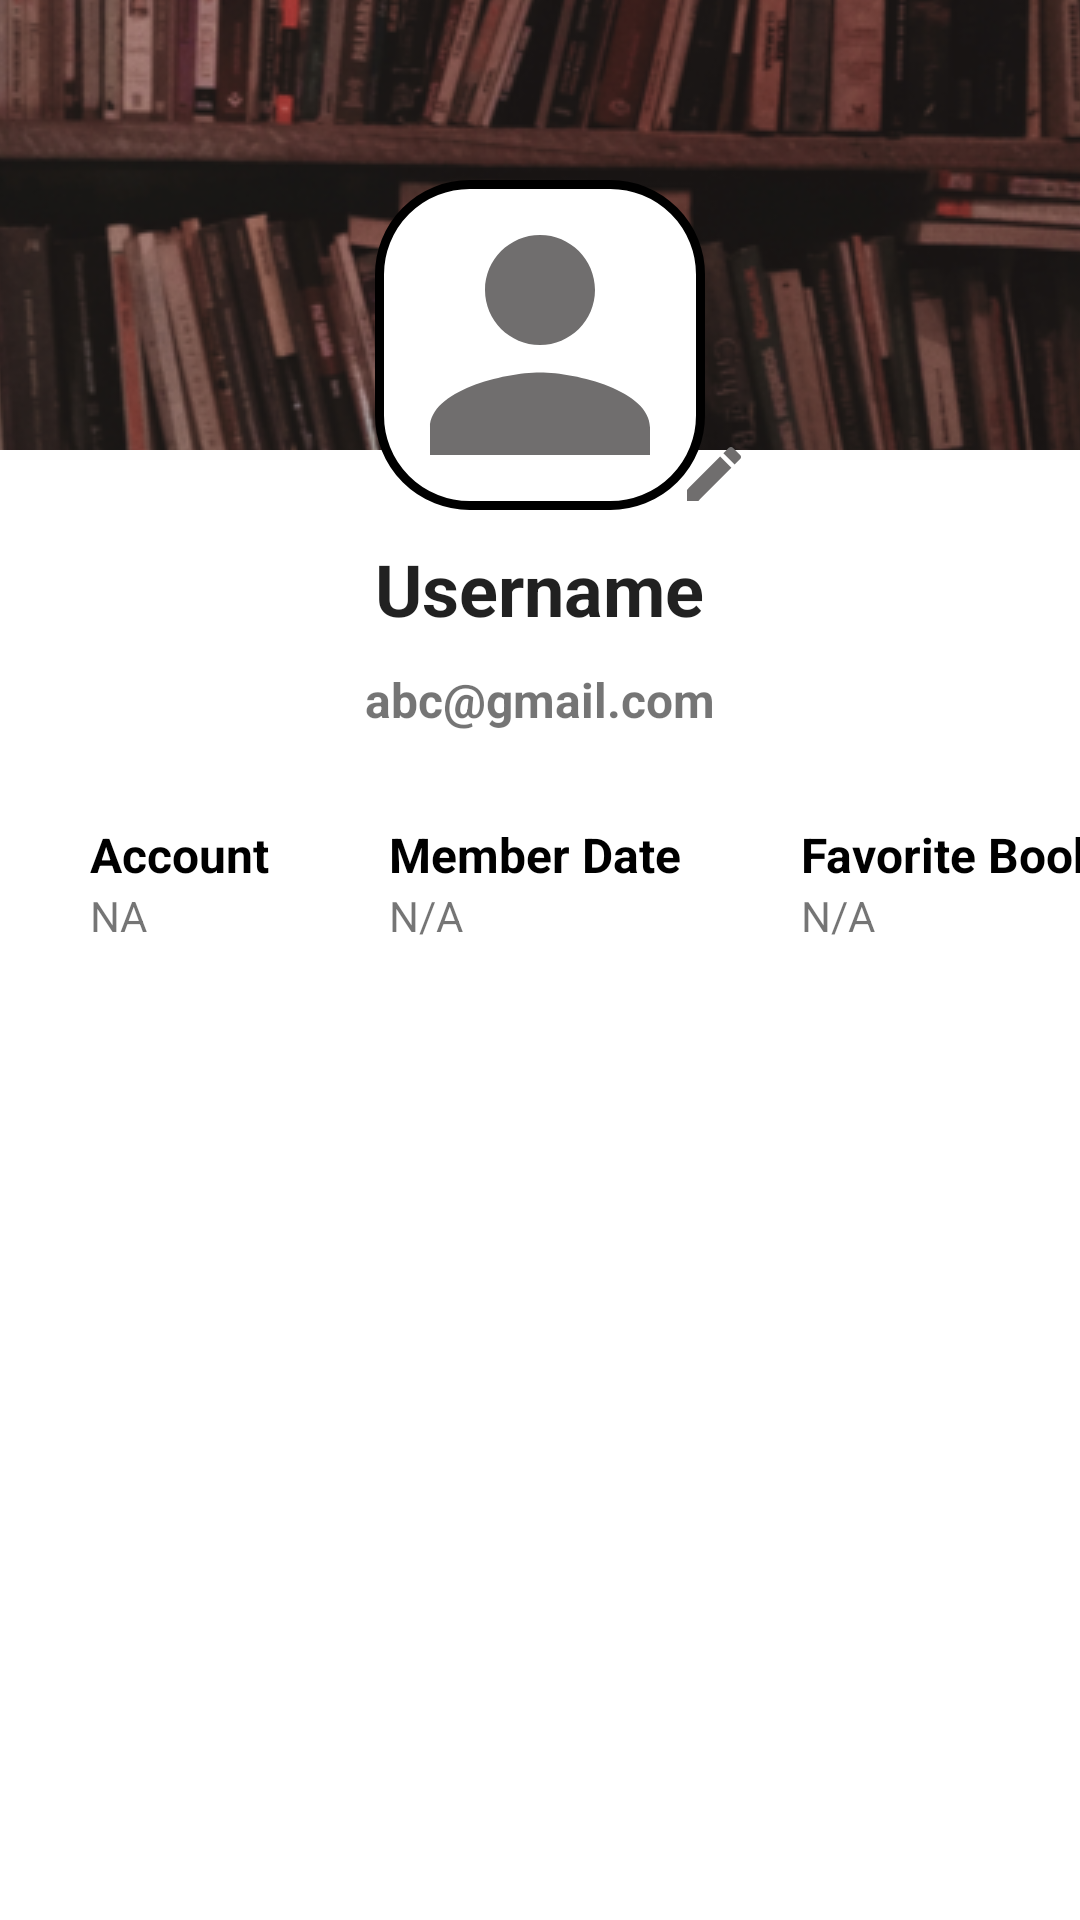

Write the Android layout XML for this screen, with the resource values it uses.
<!-- AndroidManifest.xml: application theme Theme.MaterialComponents.Light.NoActionBar -->
<!-- res/layout/fragment_profile.xml -->
<?xml version="1.0" encoding="utf-8"?>
<androidx.constraintlayout.widget.ConstraintLayout xmlns:android="http://schemas.android.com/apk/res/android"
    xmlns:tools="http://schemas.android.com/tools"
    android:layout_width="match_parent"
    android:layout_height="match_parent"
    xmlns:app="http://schemas.android.com/apk/res-auto"
    tools:context=".UserActivity.ProfileFragment">

    <ScrollView
        android:layout_width="match_parent"
        android:layout_height="match_parent">

        <RelativeLayout
            android:layout_width="match_parent"
            android:layout_height="match_parent"
            android:id="@+id/layout">

            <ImageButton
                android:id="@+id/cover"
                android:layout_width="match_parent"
                android:layout_height="150dp"
                android:src="@drawable/cover2"/>

            <com.google.android.material.imageview.ShapeableImageView
                android:id="@+id/avatar"
                android:layout_width="110dp"
                android:layout_height="110dp"
                android:layout_marginTop="60dp"
                android:scaleType="centerCrop"
                android:background="@drawable/shape_toolbar3"
                android:src="@drawable/person_gray"
                android:layout_centerHorizontal="true"/>

            <ImageButton
                android:id="@+id/editProfile"
                android:layout_width="wrap_content"
                android:layout_height="wrap_content"
                android:layout_alignBottom="@+id/avatar"
                android:layout_alignParentEnd="true"
                android:layout_marginEnd="110dp"
                android:background="@android:color/transparent"
                android:src="@drawable/edit_gray" />

            <TextView
                android:id="@+id/tvName"
                android:layout_below="@id/avatar"
                android:layout_centerHorizontal="true"
                android:text="Username"
                android:layout_marginTop="10dp"
                android:layout_width="wrap_content"
                style="@style/TextAppearance.AppCompat.Headline"
                android:textStyle="bold"
                android:layout_height="wrap_content"/>

            <TextView
                android:id="@+id/tvEmail"
                android:layout_below="@id/tvName"
                android:layout_centerHorizontal="true"
                android:text="abc@gmail.com"
                android:layout_marginTop="10dp"
                android:layout_marginBottom="20dp"
                android:textSize="16dp"
                android:textStyle="bold"
                android:layout_width="wrap_content"
                android:layout_height="wrap_content"/>

            <TableLayout
                android:id="@+id/tbl"
                android:layout_width="wrap_content"
                android:layout_height="wrap_content"
                android:layout_centerHorizontal="true"
                android:layout_below="@id/tvEmail"
                android:layout_marginTop="10dp">

                <TableRow>

                    <TextView
                        android:id="@+id/tvAccount"
                        android:layout_width="wrap_content"
                        android:layout_height="wrap_content"
                        android:layout_marginStart="30dp"
                        android:layout_marginEnd="40dp"
                        android:text="Account"
                        android:textColor="@color/black"
                        android:textSize="16sp"
                        android:textStyle="bold" />

                    <TextView
                        android:id="@+id/tvMember"
                        android:layout_width="wrap_content"
                        android:layout_height="wrap_content"
                        android:layout_marginEnd="40dp"
                        android:text="Member Date"
                        android:textColor="@color/black"
                        android:textSize="16sp"
                        android:textStyle="bold" />

                    <TextView
                        android:id="@+id/tvFavorite"
                        android:layout_width="wrap_content"
                        android:layout_height="wrap_content"
                        android:layout_marginEnd="40dp"
                        android:text="Favorite Book"
                        android:textColor="@color/black"
                        android:textSize="16sp"
                        android:textStyle="bold" />

                </TableRow>

                <TableRow>

                    <TextView
                        android:id="@+id/tvSubAcc"
                        android:layout_width="wrap_content"
                        android:layout_height="wrap_content"
                        android:layout_marginStart="30dp"
                        android:layout_marginEnd="10dp"
                        android:text="NA"
                        android:textSize="14sp" />

                    <TextView
                        android:id="@+id/tvSubMem"
                        android:layout_width="wrap_content"
                        android:layout_height="wrap_content"
                        android:layout_marginEnd="10dp"
                        android:text="N/A"
                        android:textSize="14sp" />

                    <TextView
                        android:id="@+id/tvSubFav"
                        android:layout_width="wrap_content"
                        android:layout_height="wrap_content"
                        android:layout_marginEnd="10dp"
                        android:text="N/A"
                        android:textSize="14sp" />

                </TableRow>

            </TableLayout>

            <com.google.android.material.tabs.TabLayout
                android:id="@+id/tab_layout"
                android:layout_below="@id/tbl"
                android:layout_marginTop="20dp"
                android:background="@color/white"
                android:layout_width="match_parent"
                app:tabMode="fixed"
                app:tabBackground="@color/gray_2"
                app:tabTextColor="@color/gray"
                app:tabIndicatorGravity="stretch"
                app:tabIndicatorAnimationMode="elastic"
                app:tabSelectedTextColor="@color/black"
                app:tabIndicatorColor="@null"
                android:layout_height="wrap_content"/>

            <androidx.viewpager2.widget.ViewPager2
                android:id="@+id/viewPager"
                android:layout_below="@id/tab_layout"
                android:background="@color/white"
                android:layout_width="match_parent"
                android:layout_height="match_parent"/>

        </RelativeLayout>



    </ScrollView>

    <ScrollView
        android:layout_width="wrap_content"
        android:layout_height="wrap_content"
        app:layout_constraintBottom_toBottomOf="parent"
        app:layout_constraintEnd_toEndOf="parent"
        app:layout_constraintStart_toStartOf="parent"
        app:layout_constraintTop_toTopOf="parent">

        <RelativeLayout
            android:layout_width="wrap_content"
            android:layout_height="wrap_content">

            <TextView
                android:id="@+id/noAcc"
                android:layout_width="200dp"
                android:layout_height="wrap_content"
                android:drawableBottom="@drawable/ic_baseline_person_24"
                android:gravity="center"
                android:text="The Function is Locked. Please Login to Use"
                android:textSize="30dp"
                android:textStyle="bold"
                android:visibility="gone" />

            <TextView
                android:id="@+id/loginBtn"
                android:layout_width="90dp"
                android:layout_height="60dp"
                android:layout_below="@id/noAcc"
                android:layout_centerInParent="true"
                android:layout_marginTop="10dp"
                android:background="@drawable/layout_btn"
                android:gravity="center"
                android:text="LOGIN"
                android:textColor="@color/white"
                android:visibility="gone" />
        </RelativeLayout>
    </ScrollView>


</androidx.constraintlayout.widget.ConstraintLayout>
<!-- resources referenced by this layout -->
<resources>
  <color name="black">#FF000000</color>
  <color name="gray">#555252</color>
  <color name="gray_2">#C3C0C0</color>
  <color name="white">#FFFFFFFF</color>
  <!-- drawable cover2: png bitmap (drawable, 169480 bytes) -->
  <!-- drawable edit_gray (drawable) -->
  <vector android:height="24dp" android:tint="#706E6E"
      android:viewportHeight="24" android:viewportWidth="24"
      android:width="24dp" xmlns:android="http://schemas.android.com/apk/res/android">
      <path android:fillColor="@android:color/white" android:pathData="M3,17.25V21h3.75L17.81,9.94l-3.75,-3.75L3,17.25zM20.71,7.04c0.39,-0.39 0.39,-1.02 0,-1.41l-2.34,-2.34c-0.39,-0.39 -1.02,-0.39 -1.41,0l-1.83,1.83 3.75,3.75 1.83,-1.83z"/>
  </vector>
  <!-- drawable layout_btn (drawable-v24) -->
  <?xml version="1.0" encoding="utf-8"?>
  <shape xmlns:android="http://schemas.android.com/apk/res/android" android:shape="rectangle">
      <stroke android:width="0.9dp" android:color="#FFFFFFFF"/>
      <corners android:radius="5dp"/>
      <solid android:color="@color/black"/>
  </shape>
  <!-- drawable person_gray (drawable) -->
  <vector android:height="24dp" android:tint="#706E6E"
      android:viewportHeight="24" android:viewportWidth="24"
      android:width="24dp" xmlns:android="http://schemas.android.com/apk/res/android">
      <path android:fillColor="@android:color/white" android:pathData="M12,12c2.21,0 4,-1.79 4,-4s-1.79,-4 -4,-4 -4,1.79 -4,4 1.79,4 4,4zM12,14c-2.67,0 -8,1.34 -8,4v2h16v-2c0,-2.66 -5.33,-4 -8,-4z"/>
  </vector>
  <!-- drawable shape_toolbar3 (drawable) -->
  <?xml version="1.0" encoding="utf-8"?>
  <shape xmlns:android="http://schemas.android.com/apk/res/android"
      android:shape="rectangle">
      <corners android:topLeftRadius="30dp"
          android:topRightRadius="30dp"
          android:bottomRightRadius="30dp"
          android:bottomLeftRadius="30dp" />
      <solid android:color="@color/white"/>
      <stroke android:width="3dp"
          android:color="@color/black"/>
  </shape>
</resources>
